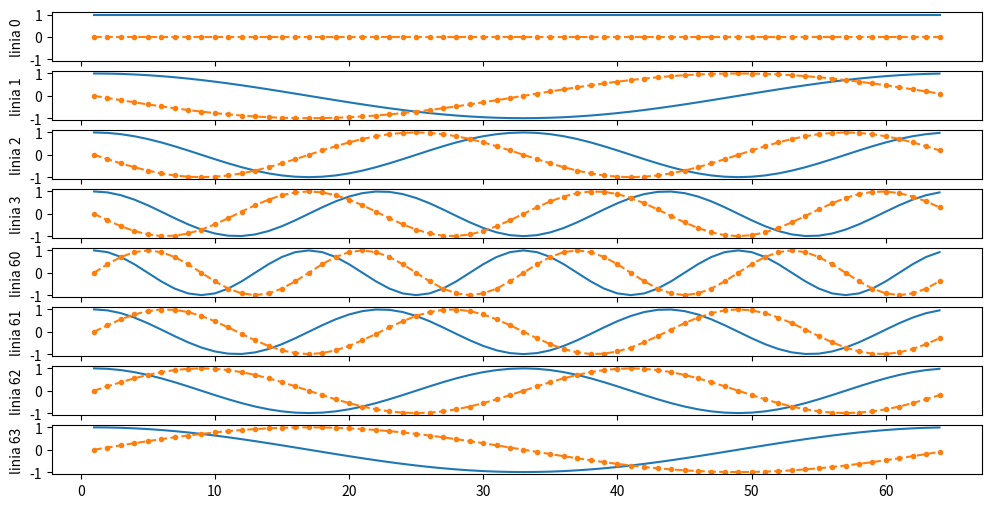

Python code for this plot:
import matplotlib.pyplot as plt
import numpy as np
from matplotlib.colors import Normalize
from matplotlib import cm
from matplotlib.ticker import ScalarFormatter

plt.rcParams["figure.dpi"] = 120

# N = 8
# F = np.zeros((N, N), dtype=complex)
# for index in range(N):
#     for j in range(N):
#         F[index][j] = np.power(np.e, -2 * np.pi * 1j * index * j / N)
#
# fig, axs = plt.subplots(N, figsize=(12, 6), sharex=True, sharey=True)
#
# for index in range(N):
#     axs[index].plot([j + 1 for j in range(8)], F[index].real)
#     axs[index].plot([j + 1 for j in range(8)], F[index].imag, ".--")
#     axs[index].set_ylabel(f"linia {index}")
#
# plt.show()

N = 64
F = np.zeros((N, N), dtype=complex)
for index in range(N):
    for j in range(N):
        F[index][j] = np.power(np.e, -2 * np.pi * 1j * index * j / N)

fig, axs = plt.subplots(N//8, figsize=(12, 6), sharex=True, sharey=True)

for index in range(N//16):
    axs[index].plot([j + 1 for j in range(N)], F[index].real)
    axs[index].plot([j + 1 for j in range(N)], F[index].imag, ".--")
    axs[index].set_ylabel(f"linia {index}")

for index in range(N//16):
    axs[index + 4].plot([j + 1 for j in range(N)], F[N + index - N//16].real)
    axs[index + 4].plot([j + 1 for j in range(N)], F[N + index - N//16].imag, ".--")
    axs[index + 4].set_ylabel(f"linia {N + index - N // 16}")

plt.show()